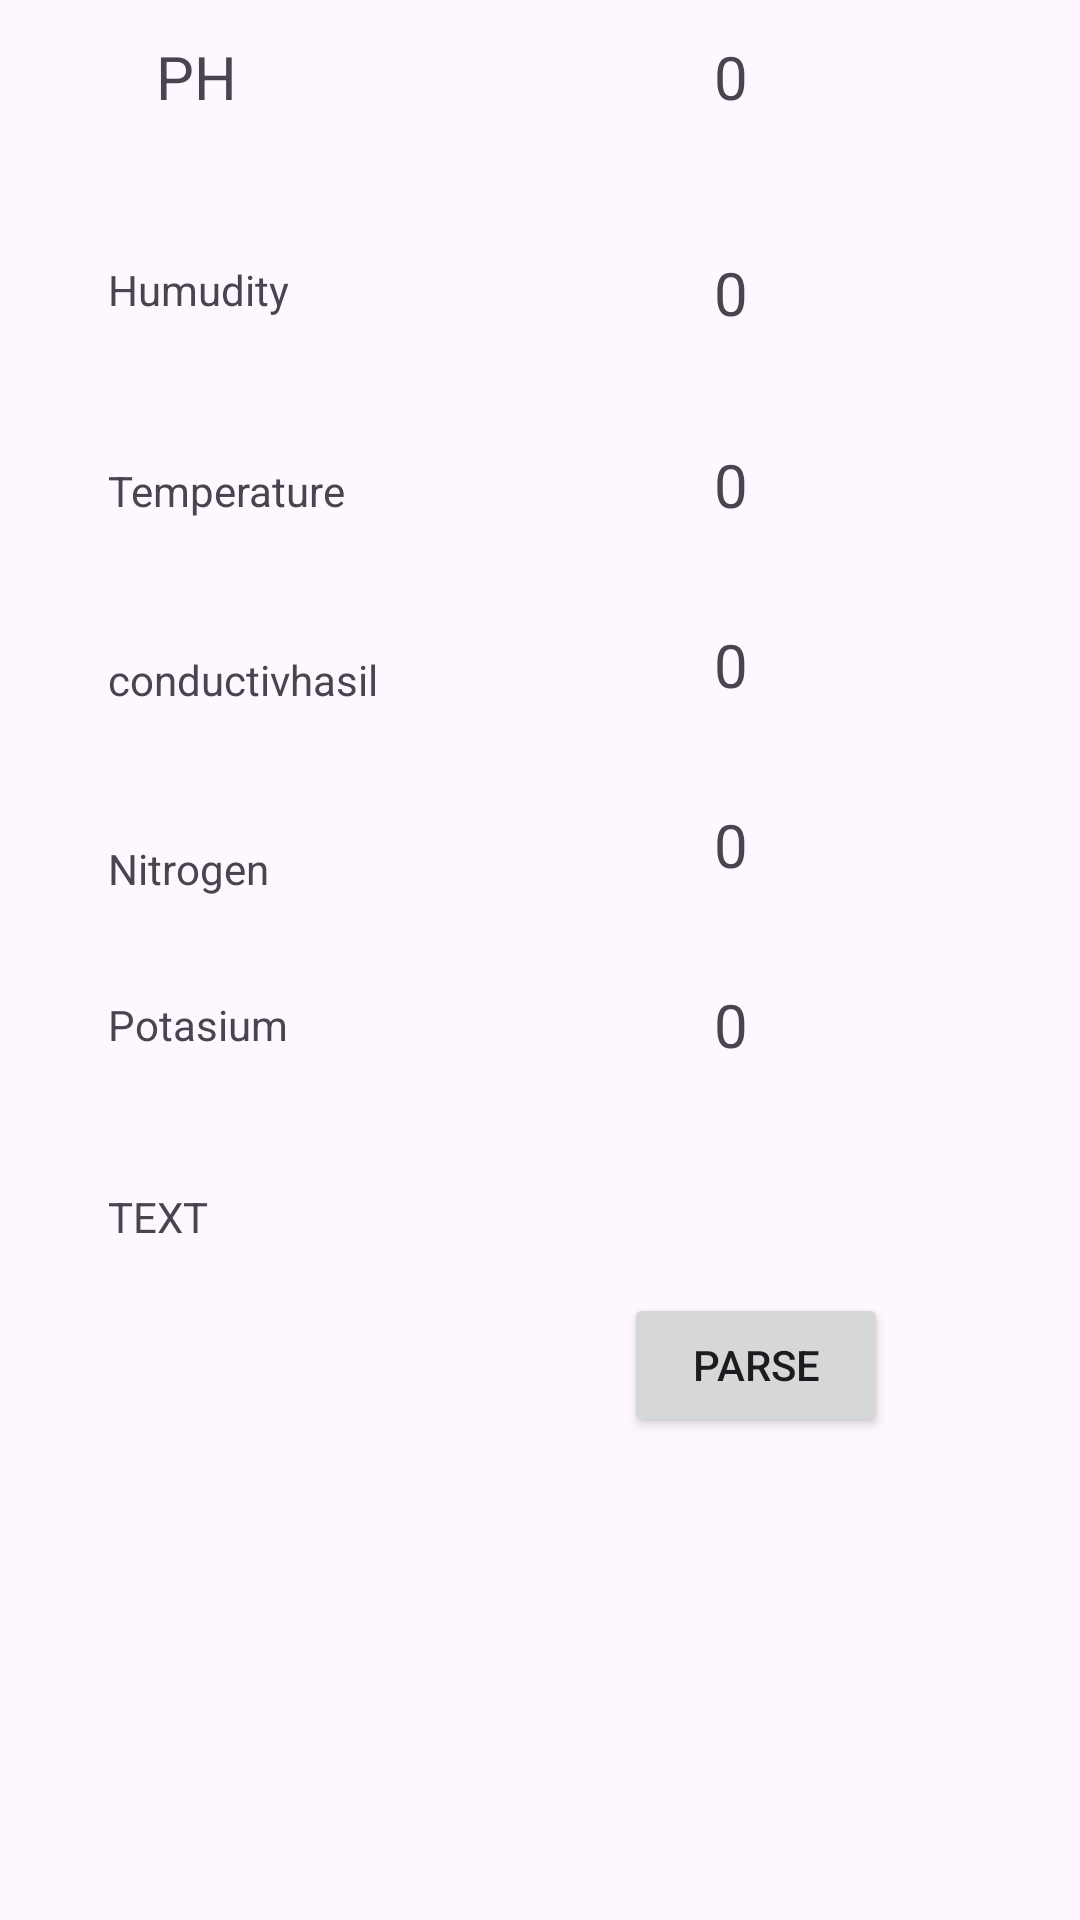

Layout XML and referenced resources for this Android screen:
<!-- AndroidManifest.xml: application theme Theme.TestingMQTT -->
<!-- res/layout/activity_growlight.xml -->
<?xml version="1.0" encoding="utf-8"?>
<androidx.constraintlayout.widget.ConstraintLayout xmlns:android="http://schemas.android.com/apk/res/android"
    xmlns:app="http://schemas.android.com/apk/res-auto"
    xmlns:tools="http://schemas.android.com/tools"
    android:layout_width="match_parent"
    android:layout_height="match_parent"
    tools:context=".GrowlightActivity">

    <TextView
        android:id="@+id/humudityhasil"
        android:layout_width="42dp"
        android:layout_height="28dp"
        android:layout_marginTop="44dp"
        android:layout_marginEnd="80dp"
        android:text="0"
        android:textSize="20dp"
        app:layout_constraintEnd_toEndOf="parent"
        app:layout_constraintTop_toBottomOf="@+id/phhasil" />

    <TextView
        android:id="@+id/temperaturehasil"
        android:layout_width="42dp"
        android:layout_height="28dp"
        android:layout_marginTop="36dp"
        android:layout_marginEnd="80dp"
        android:text="0"
        android:textSize="20dp"
        app:layout_constraintEnd_toEndOf="parent"
        app:layout_constraintTop_toBottomOf="@+id/humudityhasil" />

    <TextView
        android:id="@+id/conductivhasil"
        android:layout_width="42dp"
        android:layout_height="28dp"
        android:layout_marginTop="32dp"
        android:layout_marginEnd="80dp"
        android:text="0"
        android:textSize="20dp"
        app:layout_constraintEnd_toEndOf="parent"
        app:layout_constraintTop_toBottomOf="@+id/temperaturehasil" />

    <TextView
        android:id="@+id/nitrogenhasil"
        android:layout_width="42dp"
        android:layout_height="28dp"
        android:layout_marginTop="32dp"
        android:layout_marginEnd="80dp"
        android:text="0"
        android:textSize="20dp"
        app:layout_constraintEnd_toEndOf="parent"
        app:layout_constraintTop_toBottomOf="@+id/conductivhasil" />

    <TextView
        android:id="@+id/potasiumhasil"
        android:layout_width="42dp"
        android:layout_height="28dp"
        android:layout_marginTop="32dp"
        android:layout_marginEnd="80dp"
        android:text="0"
        android:textSize="20dp"
        app:layout_constraintEnd_toEndOf="parent"
        app:layout_constraintTop_toBottomOf="@+id/nitrogenhasil" />

    <TextView
        android:id="@+id/ph"
        android:layout_width="wrap_content"
        android:layout_height="wrap_content"
        android:layout_marginStart="52dp"
        android:layout_marginTop="12dp"
        android:text="PH"
        android:textSize="20dp"
        app:layout_constraintStart_toStartOf="parent"
        app:layout_constraintTop_toTopOf="parent" />

    <TextView
        android:id="@+id/phhasil"
        android:layout_width="42dp"
        android:layout_height="28dp"
        android:layout_marginTop="12dp"
        android:layout_marginEnd="80dp"
        android:text="0"
        android:textSize="20dp"
        app:layout_constraintEnd_toEndOf="parent"
        app:layout_constraintTop_toTopOf="parent" />

    <TextView
        android:id="@+id/humudity"
        android:layout_width="wrap_content"
        android:layout_height="wrap_content"
        android:layout_marginStart="36dp"
        android:layout_marginTop="48dp"
        android:text="Humudity"
        app:layout_constraintStart_toStartOf="parent"
        app:layout_constraintTop_toBottomOf="@+id/ph" />

    <TextView
        android:id="@+id/temperature"
        android:layout_width="wrap_content"
        android:layout_height="wrap_content"
        android:layout_marginStart="36dp"
        android:layout_marginTop="48dp"
        android:text="Temperature"
        app:layout_constraintStart_toStartOf="parent"
        app:layout_constraintTop_toBottomOf="@+id/humudity" />

    <TextView
        android:id="@+id/conductiv"
        android:layout_width="wrap_content"
        android:layout_height="wrap_content"
        android:layout_marginStart="36dp"
        android:layout_marginTop="44dp"
        android:text="conductivhasil"
        app:layout_constraintStart_toStartOf="parent"
        app:layout_constraintTop_toBottomOf="@+id/temperature" />

    <TextView
        android:id="@+id/nitrogen"
        android:layout_width="wrap_content"
        android:layout_height="wrap_content"
        android:layout_marginStart="36dp"
        android:layout_marginTop="44dp"
        android:text="Nitrogen"
        app:layout_constraintStart_toStartOf="parent"
        app:layout_constraintTop_toBottomOf="@+id/conductiv" />

    <TextView
        android:id="@+id/Potasiium"
        android:layout_width="wrap_content"
        android:layout_height="wrap_content"
        android:layout_marginStart="36dp"
        android:layout_marginTop="96dp"
        android:text="Potasium"
        app:layout_constraintStart_toStartOf="parent"
        app:layout_constraintTop_toBottomOf="@+id/conductiv" />

    <TextView
        android:id="@+id/hasilsoil"
        android:layout_width="wrap_content"
        android:layout_height="wrap_content"
        android:layout_marginStart="36dp"
        android:layout_marginTop="160dp"
        android:text="TEXT"
        app:layout_constraintStart_toStartOf="parent"
        app:layout_constraintTop_toBottomOf="@+id/conductiv" />

    <Button
        android:id="@+id/getHasil"
        android:layout_width="wrap_content"
        android:layout_height="wrap_content"
        android:layout_marginTop="16dp"
        android:layout_marginEnd="64dp"
        android:text="Parse"
        app:layout_constraintEnd_toEndOf="parent"
        app:layout_constraintTop_toBottomOf="@+id/hasilsoil" />


</androidx.constraintlayout.widget.ConstraintLayout>
<!-- resources referenced by this layout -->
<resources>
  <style name="Theme.TestingMQTT" parent="Theme.Material3.Light">
          
          <item name="colorPrimary">@color/green400</item>
          <item name="colorPrimaryVariant">@color/green400</item>
          <item name="colorOnPrimary">@color/white</item>
          
          <item name="colorSecondary">@color/teal_200</item>
          <item name="colorSecondaryVariant">@color/teal_700</item>
          <item name="colorOnSecondary">@color/black</item>
          
          <item name="android:statusBarColor" tools:targetApi="l">?attr/colorPrimaryVariant</item>
          
      </style>
  <color name="green400">#0B9508</color>
  <color name="white">#FFFFFFFF</color>
  <color name="teal_200">#FF03DAC5</color>
  <color name="teal_700">#FF018786</color>
  <color name="black">#FF000000</color>
</resources>
